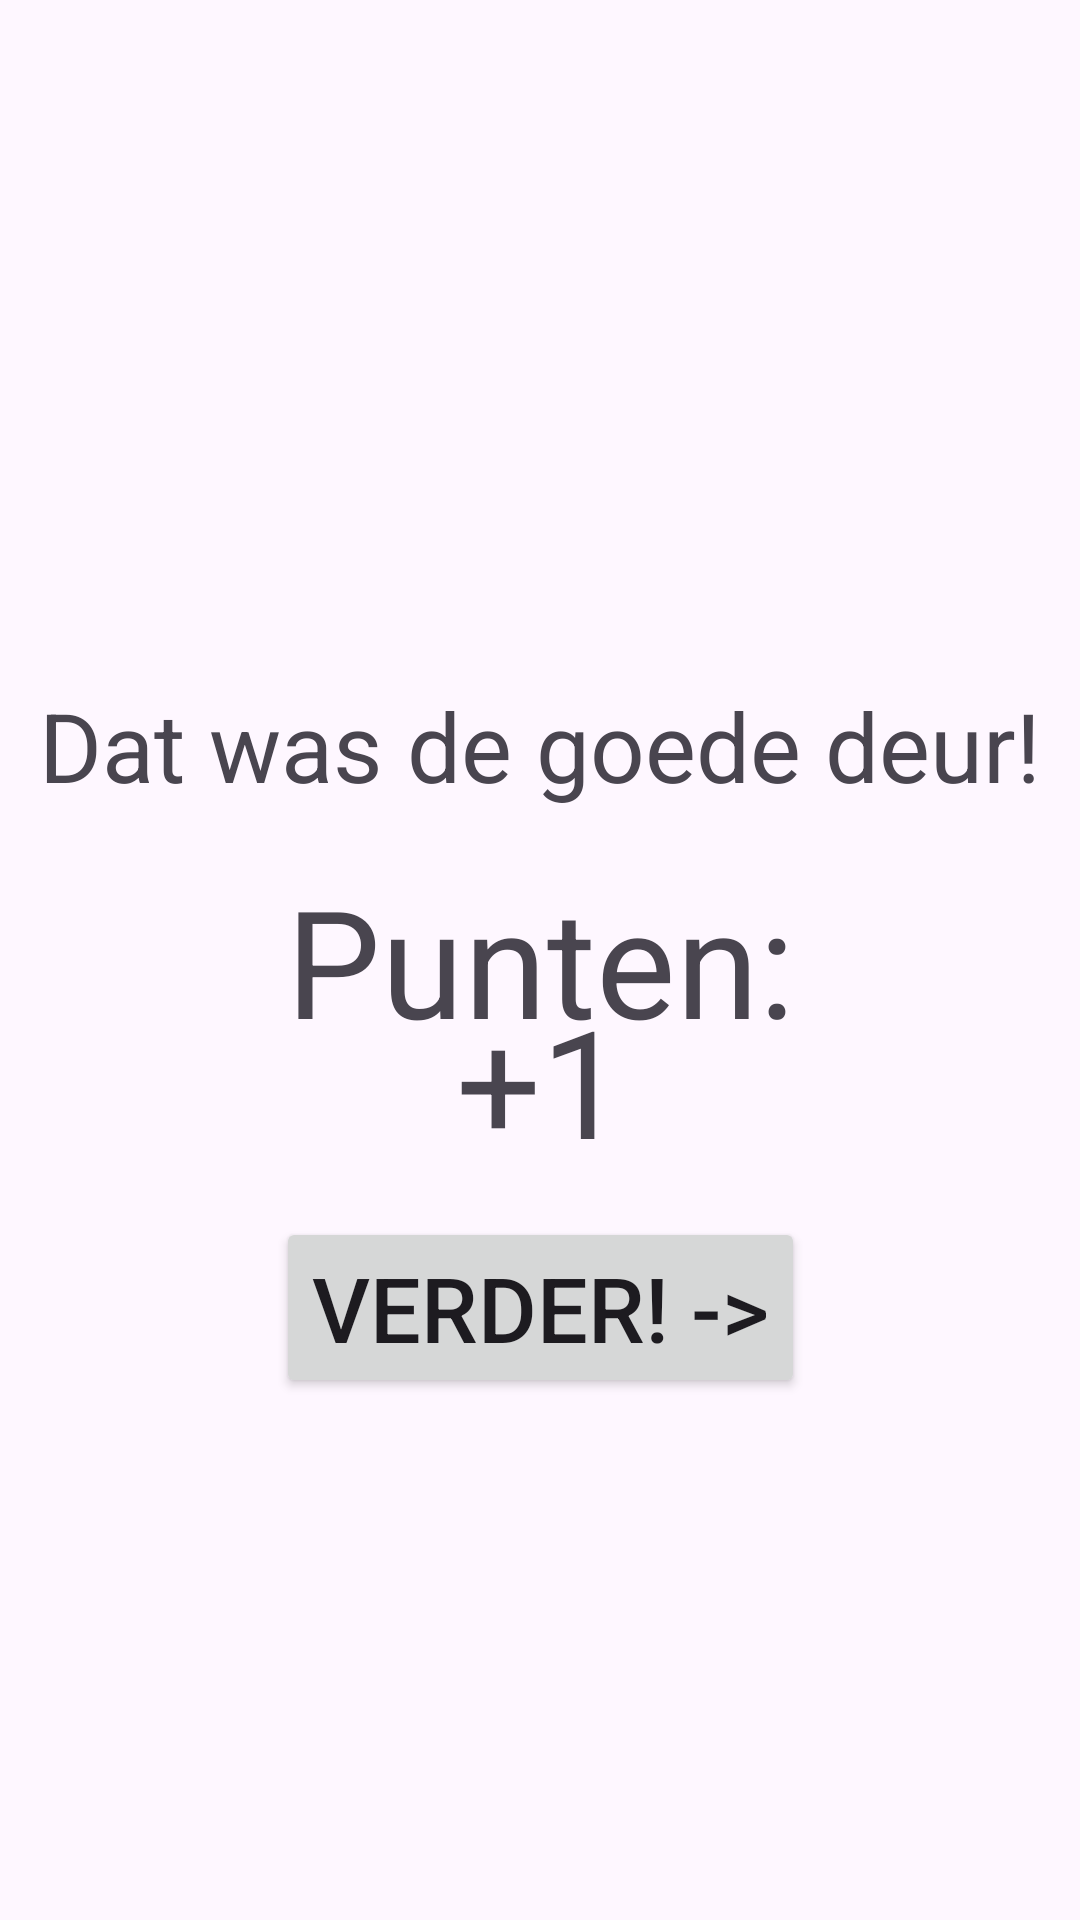

Layout XML and referenced resources for this Android screen:
<!-- AndroidManifest.xml: application theme Theme.Spels -->
<!-- res/layout/activity_wait.xml -->
<?xml version="1.0" encoding="utf-8"?>
<androidx.constraintlayout.widget.ConstraintLayout
    xmlns:android="http://schemas.android.com/apk/res/android"
    xmlns:app="http://schemas.android.com/apk/res-auto"
    xmlns:tools="http://schemas.android.com/tools"
    android:layout_width="match_parent"
    android:layout_height="match_parent"
    tools:context=".MainActivity">

    <TextView
        android:layout_width="wrap_content"
        android:layout_height="wrap_content"
        android:text="Dat was de goede deur!"
        android:textSize="32sp"
        app:layout_constraintBottom_toBottomOf="parent"
        app:layout_constraintEnd_toEndOf="parent"
        app:layout_constraintHorizontal_bias="0.500"
        app:layout_constraintStart_toStartOf="parent"
        app:layout_constraintTop_toTopOf="parent"
        app:layout_constraintVertical_bias="0.380" />

    <TextView
        android:layout_width="wrap_content"
        android:layout_height="wrap_content"
        android:text="+1"
        android:textSize="50sp"
        app:layout_constraintBottom_toBottomOf="parent"
        app:layout_constraintEnd_toEndOf="parent"
        app:layout_constraintHorizontal_bias="0.500"
        app:layout_constraintStart_toStartOf="parent"
        app:layout_constraintTop_toTopOf="parent"
        app:layout_constraintVertical_bias="0.570" />

    <TextView
        android:layout_width="wrap_content"
        android:layout_height="wrap_content"
        android:text="Punten:"
        android:textSize="50sp"
        app:layout_constraintBottom_toBottomOf="parent"
        app:layout_constraintEnd_toEndOf="parent"
        app:layout_constraintHorizontal_bias="0.500"
        app:layout_constraintStart_toStartOf="parent"
        app:layout_constraintTop_toTopOf="parent"
        app:layout_constraintVertical_bias="0.500" />

    <Button
        android:id="@+id/button_go"
        android:layout_width="wrap_content"
        android:layout_height="wrap_content"
        android:text="Verder! ->"
        android:textSize="30sp"
        android:clickable="true"
        android:focusable="true"
        app:layout_constraintBottom_toBottomOf="parent"
        app:layout_constraintEnd_toEndOf="parent"
        app:layout_constraintHorizontal_bias="0.500"
        app:layout_constraintStart_toStartOf="parent"
        app:layout_constraintTop_toTopOf="parent"
        app:layout_constraintVertical_bias="0.700" />

</androidx.constraintlayout.widget.ConstraintLayout>
<!-- resources referenced by this layout -->
<resources>
  <style name="Theme.Spels" parent="Base.Theme.Spels" />
  <style name="Base.Theme.Spels" parent="Theme.Material3.DayNight.NoActionBar">
          
          
      </style>
</resources>
